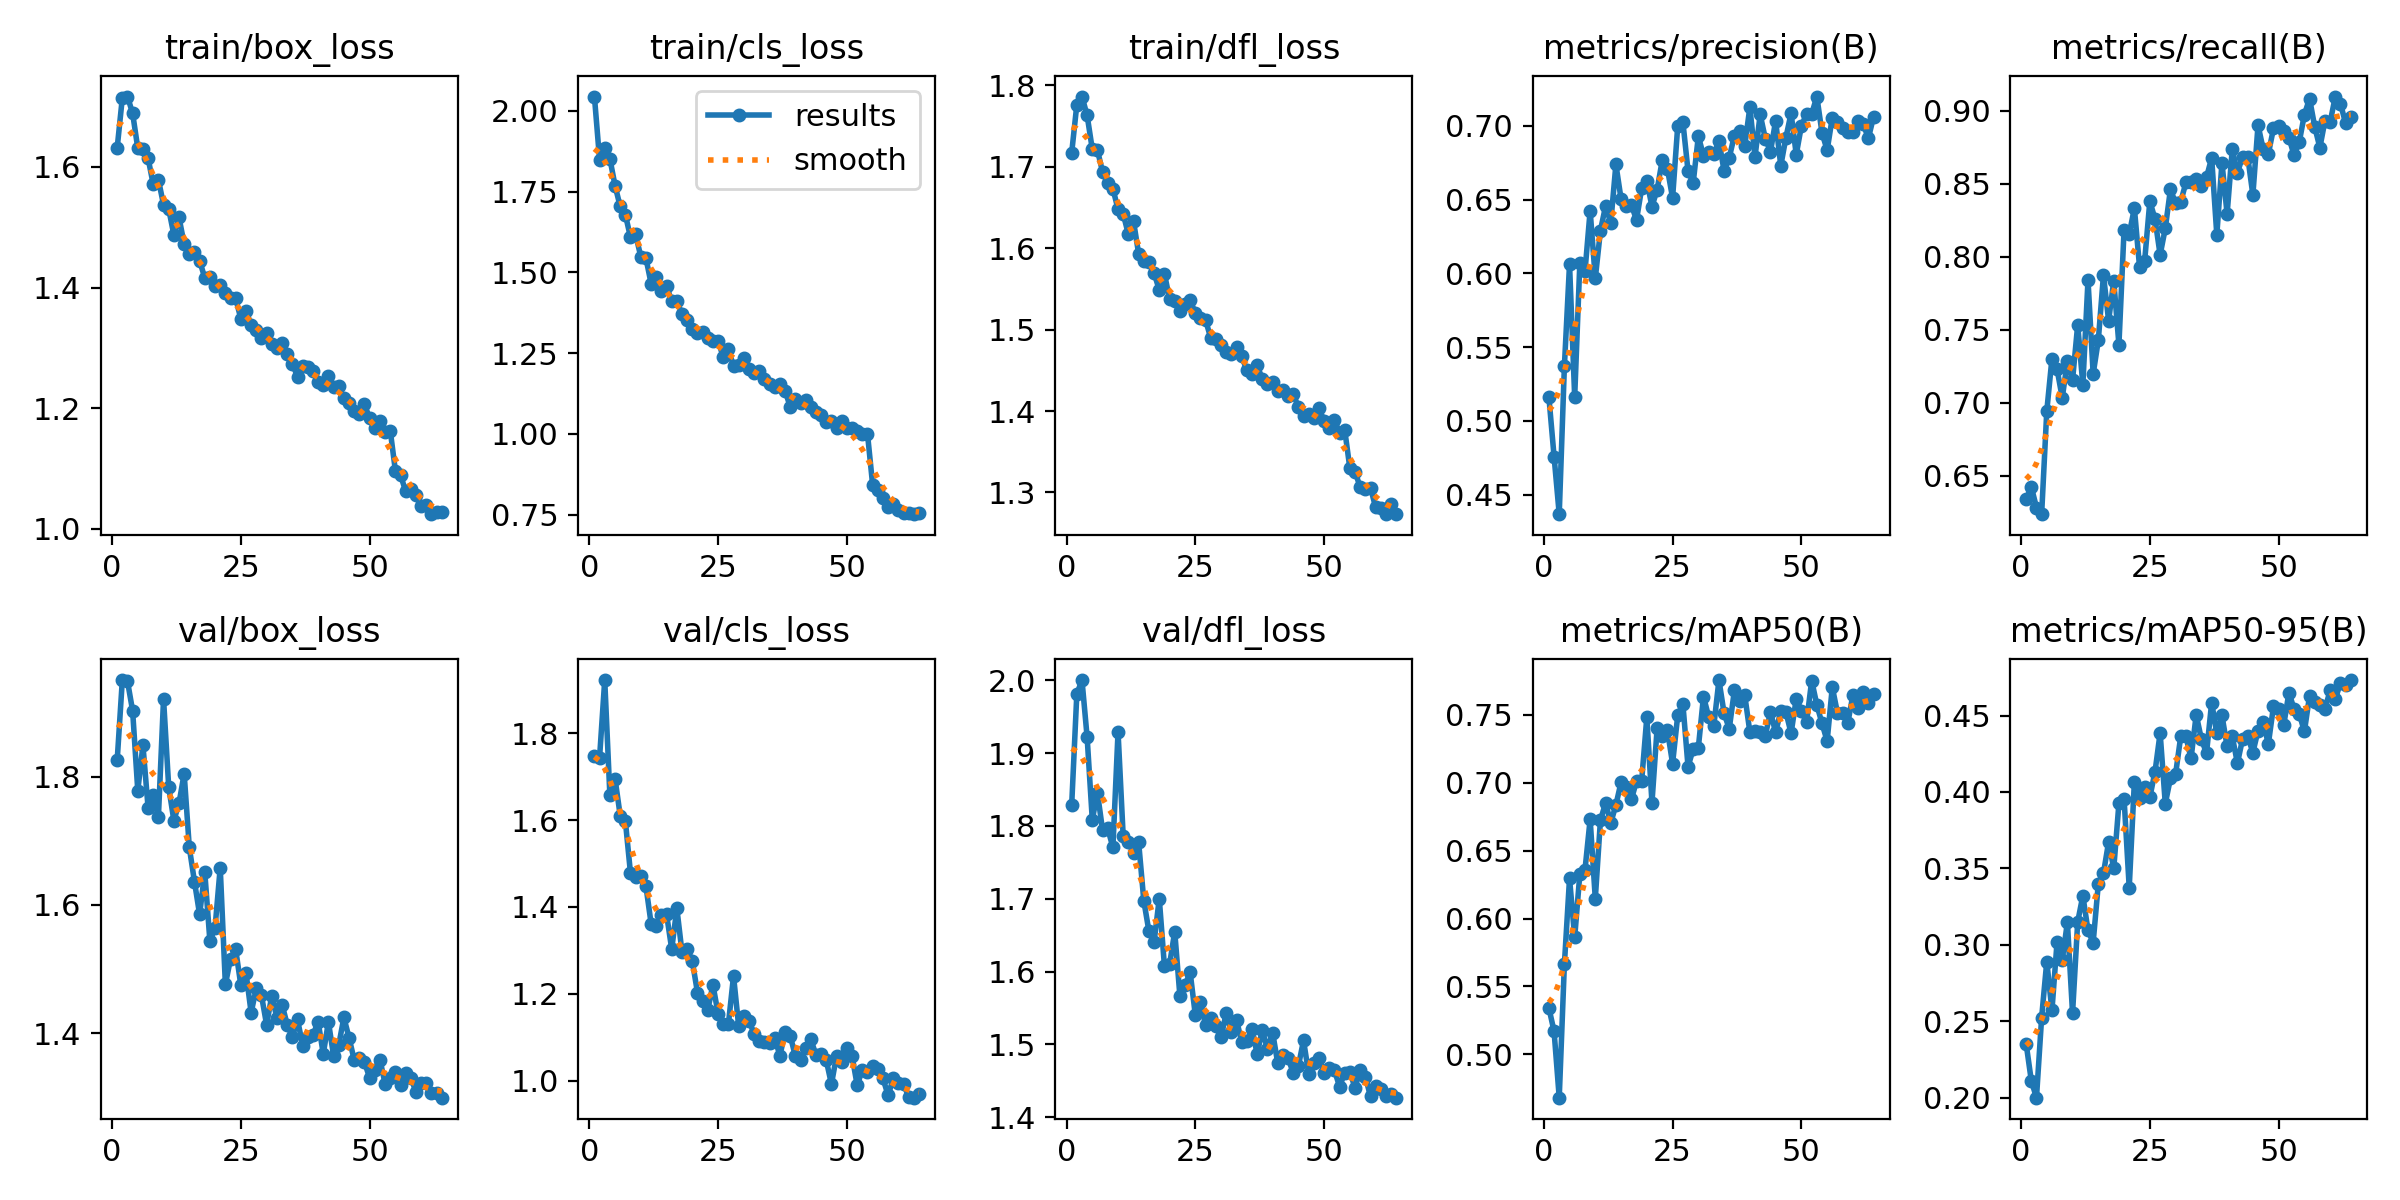

Source data for this figure (header and first rows):
epoch, time, train/box_loss, train/cls_loss, train/dfl_loss, metrics/precision(B), metrics/recall(B), metrics/mAP50(B), metrics/mAP50-95(B), val/box_loss, val/cls_loss, val/dfl_loss, lr/pg0, lr/pg1, lr/pg2
1, 95.78, 1.631, 2.044, 1.717, 0.5159, 0.6339, 0.5341, 0.2351, 1.825, 1.747, 1.828, 0.0004751, 0.0004751, 0.0004751
2, 172.8, 1.714, 1.849, 1.776, 0.4759, 0.6423, 0.517, 0.2109, 1.95, 1.744, 1.981, 0.0009367, 0.0009367, 0.0009367
3, 250.3, 1.717, 1.885, 1.786, 0.4368, 0.6282, 0.4681, 0.1999, 1.949, 1.922, 2, 0.001384, 0.001384, 0.001384
4, 327.1, 1.689, 1.852, 1.763, 0.5369, 0.6236, 0.5663, 0.2524, 1.902, 1.657, 1.922, 0.001363, 0.001363, 0.001363
5, 406.1, 1.631, 1.769, 1.722, 0.6062, 0.6943, 0.6295, 0.2891, 1.778, 1.696, 1.809, 0.001341, 0.001341, 0.001341
6, 483.8, 1.629, 1.704, 1.721, 0.5162, 0.7302, 0.5862, 0.257, 1.849, 1.61, 1.846, 0.001318, 0.001318, 0.001318
7, 561.8, 1.614, 1.679, 1.693, 0.6071, 0.7229, 0.6327, 0.302, 1.752, 1.598, 1.794, 0.001296, 0.001296, 0.001296
8, 639.6, 1.571, 1.609, 1.68, 0.6014, 0.7033, 0.6359, 0.29, 1.771, 1.478, 1.796, 0.001274, 0.001274, 0.001274
9, 717.5, 1.579, 1.617, 1.673, 0.6425, 0.7283, 0.673, 0.3148, 1.737, 1.469, 1.771, 0.001252, 0.001252, 0.001252
10, 795.5, 1.537, 1.549, 1.648, 0.5966, 0.7156, 0.6146, 0.2552, 1.921, 1.471, 1.929, 0.00123, 0.00123, 0.00123
11, 873.7, 1.53, 1.544, 1.642, 0.629, 0.7534, 0.6725, 0.315, 1.784, 1.448, 1.786, 0.001208, 0.001208, 0.001208
12, 951.8, 1.487, 1.465, 1.617, 0.6457, 0.7123, 0.685, 0.3321, 1.731, 1.362, 1.777, 0.001186, 0.001186, 0.001186
13, 1029, 1.516, 1.487, 1.633, 0.6342, 0.7842, 0.6704, 0.3094, 1.758, 1.356, 1.763, 0.001164, 0.001164, 0.001164
14, 1107, 1.472, 1.442, 1.593, 0.6738, 0.7197, 0.6836, 0.3015, 1.805, 1.382, 1.777, 0.001142, 0.001142, 0.001142
15, 1187, 1.455, 1.459, 1.585, 0.6504, 0.7428, 0.7003, 0.3397, 1.69, 1.383, 1.697, 0.00112, 0.00112, 0.00112
16, 1270, 1.459, 1.41, 1.583, 0.6456, 0.7876, 0.6971, 0.3468, 1.636, 1.303, 1.655, 0.001097, 0.001097, 0.001097
17, 1354, 1.444, 1.41, 1.57, 0.6463, 0.7563, 0.6876, 0.3673, 1.585, 1.397, 1.641, 0.001075, 0.001075, 0.001075
18, 1432, 1.416, 1.371, 1.549, 0.6362, 0.7835, 0.7013, 0.35, 1.651, 1.296, 1.7, 0.001053, 0.001053, 0.001053
19, 1511, 1.418, 1.353, 1.569, 0.6576, 0.7397, 0.7015, 0.3926, 1.543, 1.304, 1.608, 0.001031, 0.001031, 0.001031
20, 1589, 1.402, 1.324, 1.538, 0.6627, 0.8185, 0.7481, 0.3956, 1.565, 1.275, 1.61, 0.001009, 0.001009, 0.001009
21, 1668, 1.404, 1.314, 1.535, 0.6453, 0.8155, 0.6853, 0.3374, 1.658, 1.203, 1.655, 0.0009869, 0.0009869, 0.0009869
22, 1747, 1.392, 1.317, 1.524, 0.6566, 0.8334, 0.7401, 0.4066, 1.476, 1.183, 1.567, 0.0009648, 0.0009648, 0.0009648
23, 1825, 1.383, 1.296, 1.531, 0.6768, 0.7933, 0.7345, 0.3964, 1.516, 1.163, 1.582, 0.0009427, 0.0009427, 0.0009427
24, 1903, 1.382, 1.288, 1.536, 0.6708, 0.7974, 0.7385, 0.4036, 1.531, 1.221, 1.599, 0.0009206, 0.0009206, 0.0009206
25, 1981, 1.348, 1.289, 1.52, 0.6511, 0.8381, 0.7141, 0.3966, 1.475, 1.155, 1.54, 0.0008985, 0.0008985, 0.0008985
26, 2097, 1.361, 1.238, 1.514, 0.6999, 0.8261, 0.7496, 0.4131, 1.494, 1.131, 1.558, 0.0008764, 0.0008764, 0.0008764
27, 2195, 1.338, 1.262, 1.512, 0.7025, 0.8014, 0.7579, 0.4386, 1.432, 1.13, 1.526, 0.0008543, 0.0008543, 0.0008543
28, 2255, 1.33, 1.21, 1.489, 0.6694, 0.8195, 0.7118, 0.3923, 1.47, 1.241, 1.536, 0.0008322, 0.0008322, 0.0008322
29, 2317, 1.316, 1.212, 1.488, 0.6613, 0.8462, 0.7248, 0.409, 1.459, 1.125, 1.525, 0.0008101, 0.0008101, 0.0008101
30, 2381, 1.325, 1.234, 1.482, 0.6929, 0.8369, 0.7258, 0.4117, 1.413, 1.148, 1.51, 0.000788, 0.000788, 0.000788
31, 2445, 1.307, 1.2, 1.472, 0.6797, 0.8376, 0.7634, 0.4364, 1.458, 1.138, 1.543, 0.0007659, 0.0007659, 0.0007659
32, 2508, 1.299, 1.19, 1.471, 0.6819, 0.851, 0.7485, 0.4363, 1.425, 1.109, 1.516, 0.0007438, 0.0007438, 0.0007438
33, 2572, 1.308, 1.195, 1.479, 0.6809, 0.8516, 0.7417, 0.422, 1.445, 1.093, 1.533, 0.0007216, 0.0007216, 0.0007216
34, 2636, 1.29, 1.169, 1.467, 0.6895, 0.8533, 0.7756, 0.4506, 1.414, 1.09, 1.504, 0.0006995, 0.0006995, 0.0006995
35, 2700, 1.274, 1.154, 1.45, 0.6694, 0.8483, 0.751, 0.4347, 1.394, 1.087, 1.505, 0.0006774, 0.0006774, 0.0006774
36, 2764, 1.253, 1.144, 1.445, 0.6784, 0.8545, 0.7397, 0.4254, 1.422, 1.099, 1.522, 0.0006553, 0.0006553, 0.0006553
37, 2828, 1.271, 1.154, 1.456, 0.6934, 0.8678, 0.768, 0.4585, 1.381, 1.057, 1.487, 0.0006332, 0.0006332, 0.0006332
38, 2892, 1.268, 1.134, 1.439, 0.6967, 0.8151, 0.7602, 0.4383, 1.395, 1.113, 1.52, 0.0006111, 0.0006111, 0.0006111
39, 2956, 1.262, 1.084, 1.434, 0.6862, 0.8645, 0.7646, 0.4501, 1.397, 1.104, 1.493, 0.000589, 0.000589, 0.000589
40, 3020, 1.244, 1.108, 1.435, 0.7126, 0.8293, 0.7373, 0.4299, 1.418, 1.057, 1.516, 0.0005669, 0.0005669, 0.0005669
41, 3084, 1.239, 1.097, 1.425, 0.679, 0.8738, 0.7384, 0.4364, 1.368, 1.047, 1.474, 0.0005448, 0.0005448, 0.0005448
42, 3148, 1.253, 1.105, 1.426, 0.7077, 0.8578, 0.737, 0.4189, 1.418, 1.077, 1.486, 0.0005227, 0.0005227, 0.0005227
43, 3212, 1.235, 1.082, 1.418, 0.6913, 0.8685, 0.7347, 0.4347, 1.365, 1.095, 1.481, 0.0005006, 0.0005006, 0.0005006
44, 3276, 1.236, 1.068, 1.421, 0.6825, 0.8687, 0.7521, 0.4365, 1.382, 1.06, 1.461, 0.0004785, 0.0004785, 0.0004785
45, 3340, 1.218, 1.059, 1.405, 0.7034, 0.8424, 0.7371, 0.4258, 1.425, 1.061, 1.47, 0.0004564, 0.0004564, 0.0004564
46, 3404, 1.208, 1.036, 1.394, 0.6729, 0.8903, 0.7526, 0.4402, 1.393, 1.047, 1.506, 0.0004343, 0.0004343, 0.0004343
47, 3468, 1.195, 1.04, 1.397, 0.692, 0.8738, 0.752, 0.4459, 1.359, 0.9924, 1.46, 0.0004122, 0.0004122, 0.0004122
48, 3532, 1.191, 1.019, 1.391, 0.7085, 0.8705, 0.7364, 0.4313, 1.362, 1.058, 1.475, 0.0003901, 0.0003901, 0.0003901
49, 3596, 1.206, 1.041, 1.404, 0.6805, 0.8881, 0.7617, 0.456, 1.355, 1.043, 1.481, 0.000368, 0.000368, 0.000368
50, 3659, 1.183, 1.019, 1.387, 0.6999, 0.8897, 0.7531, 0.4543, 1.331, 1.076, 1.461, 0.0003459, 0.0003459, 0.0003459
51, 3726, 1.168, 1.02, 1.38, 0.7079, 0.8864, 0.7444, 0.444, 1.344, 1.057, 1.468, 0.0003238, 0.0003238, 0.0003238
52, 3790, 1.179, 1.008, 1.389, 0.708, 0.8818, 0.7752, 0.4651, 1.359, 0.9899, 1.464, 0.0003017, 0.0003017, 0.0003017
53, 3853, 1.161, 0.9994, 1.374, 0.7198, 0.8695, 0.7573, 0.4541, 1.321, 1.025, 1.442, 0.0002795, 0.0002795, 0.0002795
54, 3917, 1.163, 1, 1.377, 0.6953, 0.8787, 0.7437, 0.4511, 1.33, 1.021, 1.461, 0.0002574, 0.0002574, 0.0002574
55, 3990, 1.096, 0.8422, 1.329, 0.6834, 0.8975, 0.7307, 0.4397, 1.34, 1.035, 1.462, 0.0002353, 0.0002353, 0.0002353
56, 4051, 1.089, 0.8256, 1.326, 0.7056, 0.9085, 0.7703, 0.4629, 1.319, 1.028, 1.441, 0.0002132, 0.0002132, 0.0002132
57, 4112, 1.062, 0.8014, 1.306, 0.7029, 0.8893, 0.7513, 0.4589, 1.338, 1.006, 1.465, 0.0001911, 0.0001911, 0.0001911
58, 4173, 1.066, 0.7739, 1.304, 0.6987, 0.8749, 0.7516, 0.4569, 1.331, 0.9666, 1.456, 0.000169, 0.000169, 0.000169
59, 4234, 1.057, 0.7817, 1.306, 0.696, 0.8935, 0.7437, 0.4545, 1.308, 1.006, 1.428, 0.0001469, 0.0001469, 0.0001469
60, 4295, 1.037, 0.7637, 1.282, 0.6958, 0.8923, 0.7645, 0.4665, 1.323, 0.9949, 1.443, 0.0001248, 0.0001248, 0.0001248
... 4 more rows
